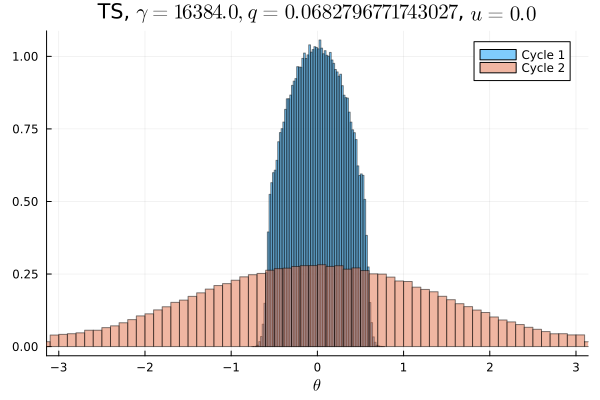

The table this chart was drawn from, first rows:
Cycle 1, Cycle 2
0.0, 0.002553
0.0, 0.002512
0.0, 0.002566
0.0, 0.002666
0.0, 0.002681
0.0, 0.002934
0.0, 0.003109
0.0, 0.003453
0.0, 0.003584
0.0, 0.003506
0.0, 0.004022
0.0, 0.004222
0.0, 0.004428
0.0, 0.005066
0.0, 0.005016
0.0, 0.005806
0.0, 0.006162
0.0, 0.006675
0.0, 0.006862
0.0, 0.007416
0.0, 0.007906
0.0, 0.008325
0.0, 0.008803
0.0, 0.009553
0.0, 0.009769
0.0, 0.01021
0.0, 0.01068
0.0, 0.01104
0.0, 0.01163
0.0, 0.01218
0.0, 0.01259
0.0, 0.01337
0.0, 0.01311
0.0, 0.01393
0.0, 0.01418
0.0, 0.01436
0.0, 0.01523
0.0, 0.01563
5.625e-5, 0.01563
0.001903, 0.01588
0.01435, 0.0163
0.03456, 0.01638
0.04078, 0.01701
0.04768, 0.01661
0.05294, 0.01723
0.05663, 0.01697
0.06033, 0.01752
0.06196, 0.01749
0.06427, 0.01762
0.06456, 0.01757
0.06505, 0.01771
0.06344, 0.01775
0.06272, 0.01719
0.05968, 0.01774
0.05706, 0.01728
0.05316, 0.01656
0.04739, 0.01697
0.04014, 0.0171
0.03465, 0.01645
0.01474, 0.01618
... 40 more rows
